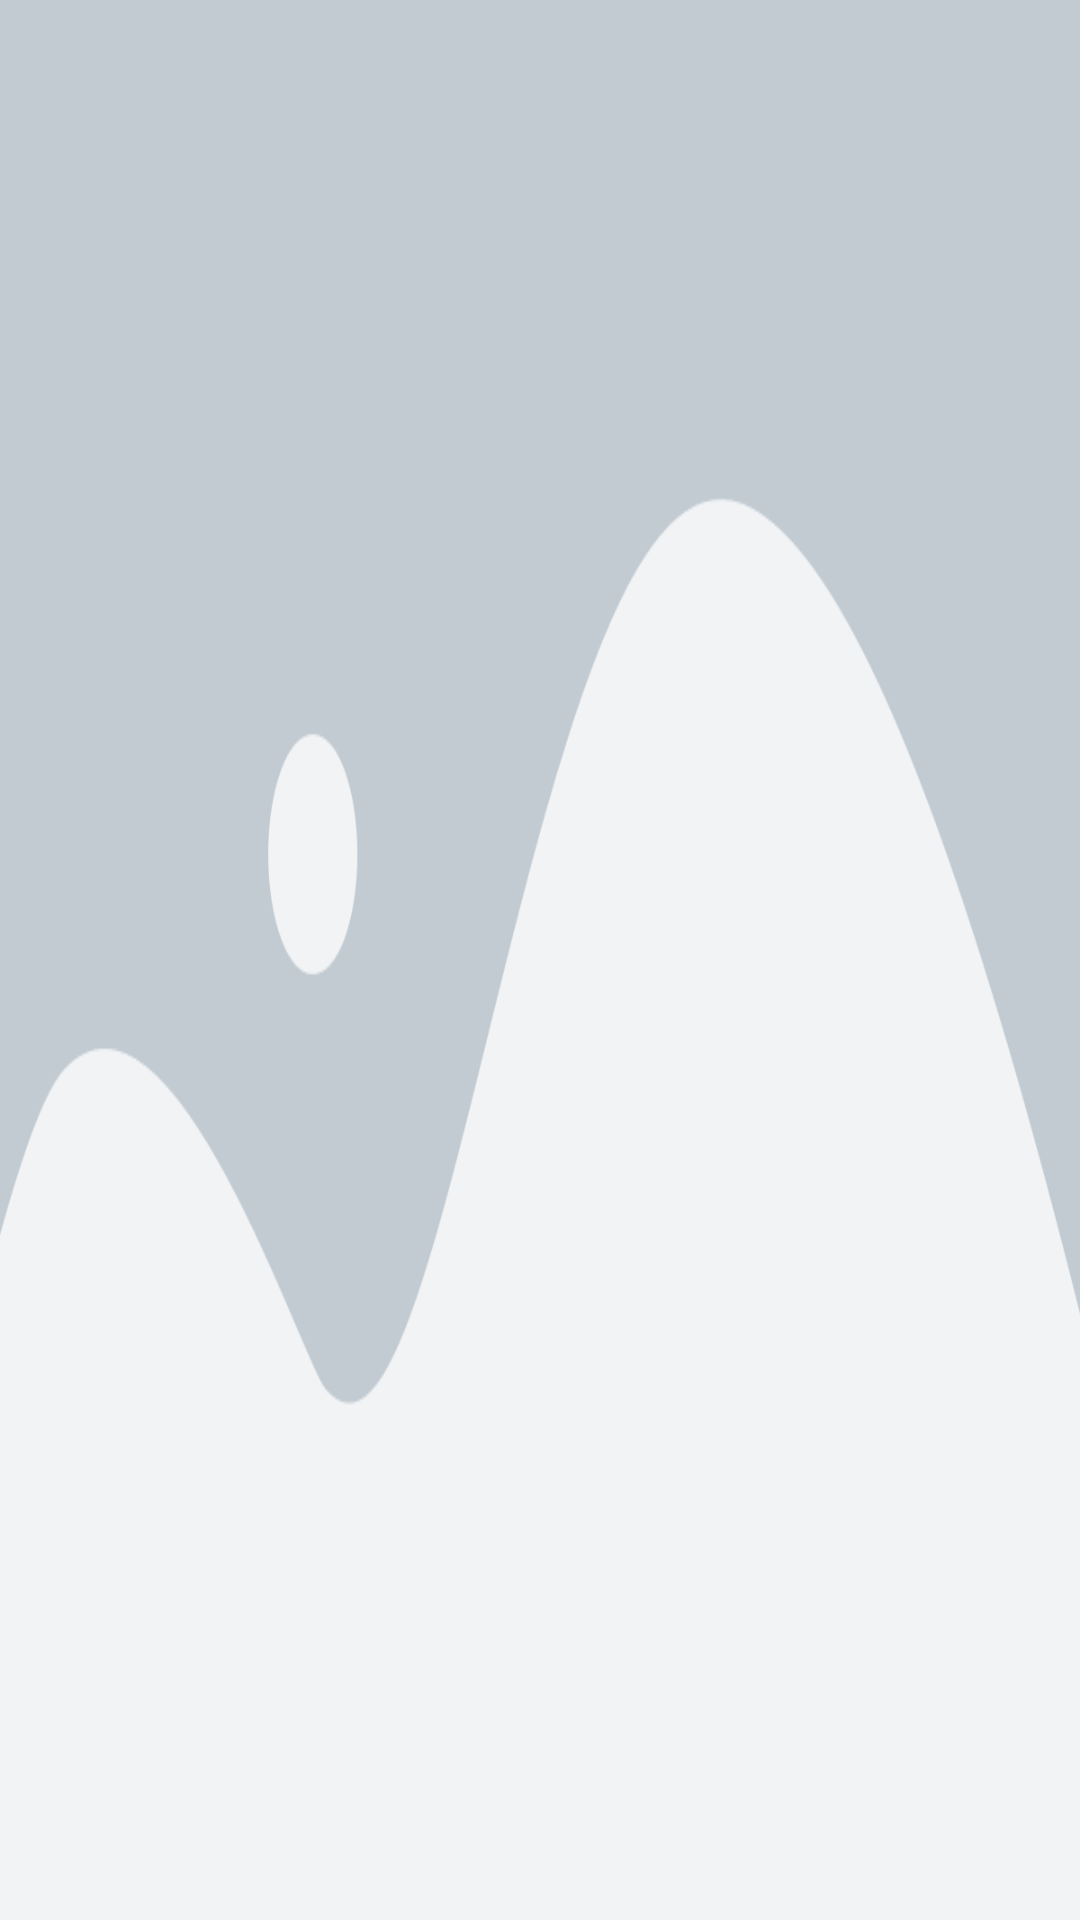

Here is an Android app screen rendered from its layout file. Give the layout XML and the strings, colors and styles it references.
<!-- AndroidManifest.xml: application theme Theme.EmojiBrite -->
<!-- res/layout/admin_image_posters_list.xml -->
<ImageView xmlns:android="http://schemas.android.com/apk/res/android"
    android:id="@+id/imageView"
    android:layout_width="150dp"
    android:layout_height="150dp"
    android:scaleType="centerCrop"
    android:adjustViewBounds="true"
    android:padding="8dp"
    android:background="@drawable/placeholder" />
<!-- resources referenced by this layout -->
<resources>
  <!-- drawable placeholder: png bitmap (drawable, 6535 bytes) -->
  <style name="Theme.EmojiBrite" parent="Base.Theme.EmojiBrite" />
  <style name="Base.Theme.EmojiBrite" parent="Theme.AppCompat.DayNight.NoActionBar">
          
          
      </style>
</resources>
